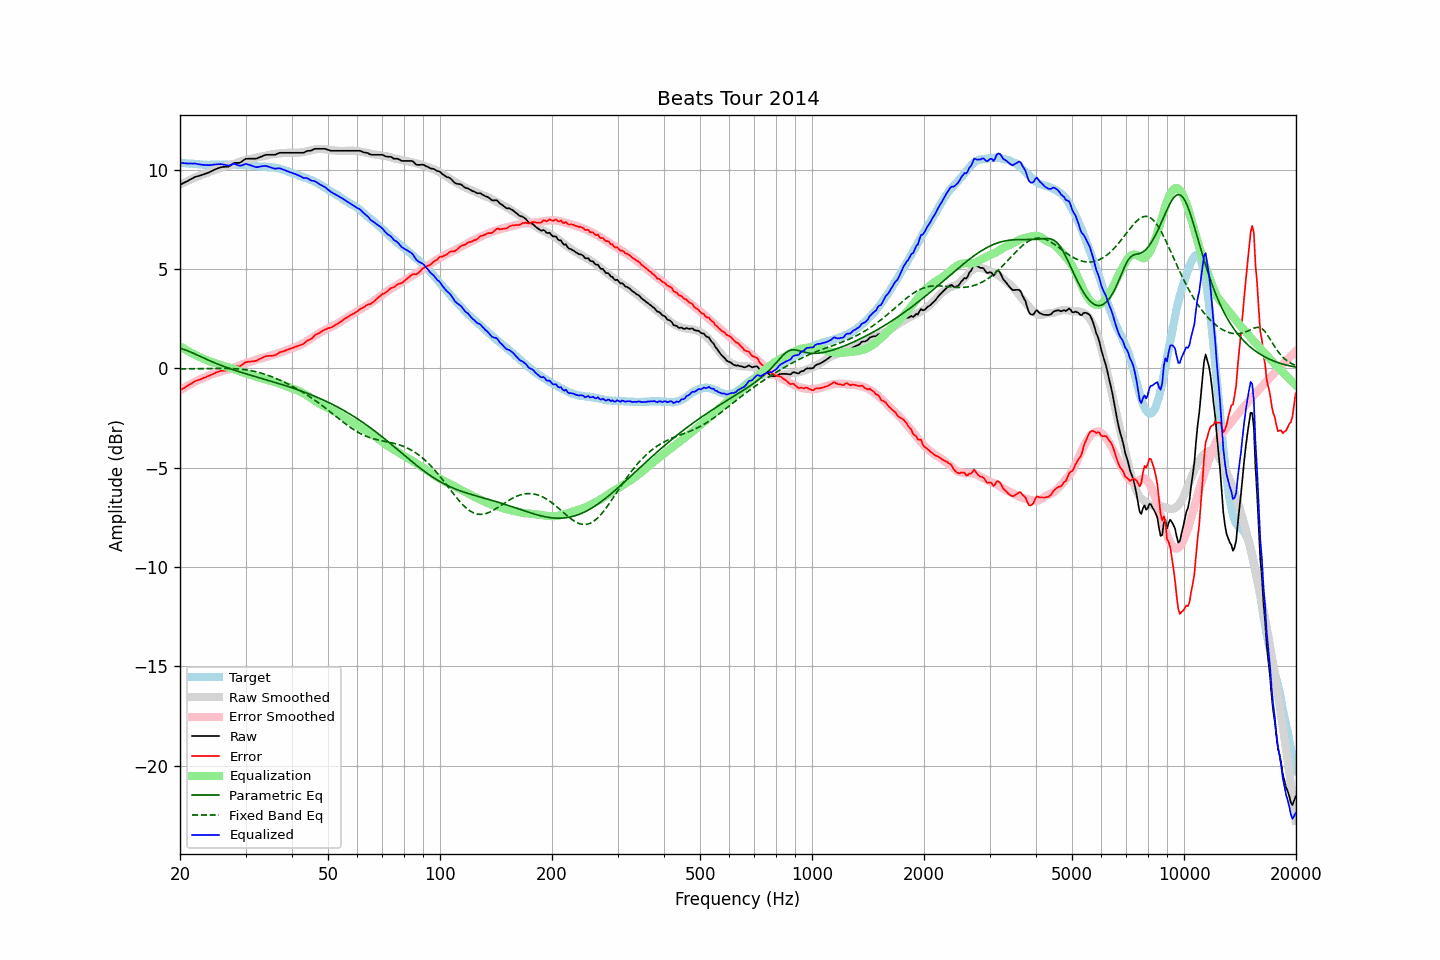

Values plotted in this chart, from the file beside it:
frequency, raw, error, smoothed, error_smoothed, equalization, parametric_eq, fixed_band_eq, equalized_raw, equalized_smoothed, target
20.00, 9.24, -1.12, 9.24, -1.11, 1.11, 1.01, -0.03, 10.35, 10.36, 10.35
20.20, 9.28, -1.06, 9.28, -1.06, 1.06, 0.98, -0.03, 10.34, 10.34, 10.34
20.40, 9.32, -1.01, 9.32, -1.01, 1.01, 0.96, -0.03, 10.33, 10.33, 10.33
20.61, 9.36, -0.97, 9.36, -0.96, 0.96, 0.93, -0.03, 10.32, 10.33, 10.33
20.81, 9.40, -0.91, 9.40, -0.91, 0.91, 0.90, -0.03, 10.31, 10.32, 10.31
21.02, 9.44, -0.87, 9.44, -0.87, 0.87, 0.87, -0.03, 10.30, 10.31, 10.31
21.23, 9.49, -0.81, 9.48, -0.82, 0.82, 0.84, -0.03, 10.31, 10.30, 10.30
21.44, 9.53, -0.78, 9.52, -0.78, 0.78, 0.80, -0.03, 10.30, 10.29, 10.31
21.66, 9.57, -0.73, 9.55, -0.73, 0.73, 0.77, -0.03, 10.30, 10.29, 10.30
21.87, 9.62, -0.67, 9.59, -0.69, 0.69, 0.73, -0.03, 10.31, 10.28, 10.28
22.09, 9.65, -0.63, 9.62, -0.65, 0.65, 0.69, -0.02, 10.30, 10.27, 10.27
22.31, 9.67, -0.61, 9.66, -0.61, 0.61, 0.66, -0.02, 10.28, 10.27, 10.27
22.54, 9.69, -0.57, 9.69, -0.57, 0.57, 0.62, -0.02, 10.26, 10.26, 10.26
22.76, 9.72, -0.54, 9.72, -0.54, 0.54, 0.58, -0.02, 10.26, 10.26, 10.26
22.99, 9.74, -0.51, 9.75, -0.50, 0.50, 0.55, -0.02, 10.24, 10.25, 10.25
23.22, 9.77, -0.47, 9.78, -0.47, 0.47, 0.51, -0.02, 10.24, 10.25, 10.24
23.45, 9.80, -0.45, 9.81, -0.43, 0.43, 0.47, -0.02, 10.23, 10.25, 10.25
23.69, 9.83, -0.41, 9.84, -0.40, 0.40, 0.43, -0.02, 10.23, 10.24, 10.24
23.92, 9.86, -0.38, 9.88, -0.36, 0.36, 0.40, -0.01, 10.22, 10.24, 10.23
24.16, 9.90, -0.35, 9.91, -0.33, 0.33, 0.36, -0.01, 10.23, 10.24, 10.24
24.40, 9.94, -0.31, 9.94, -0.30, 0.30, 0.33, -0.01, 10.24, 10.24, 10.25
24.65, 9.98, -0.27, 9.97, -0.27, 0.27, 0.29, -0.01, 10.25, 10.24, 10.25
24.89, 10.02, -0.23, 10.00, -0.25, 0.25, 0.26, -0.01, 10.26, 10.24, 10.25
25.14, 10.05, -0.20, 10.02, -0.22, 0.22, 0.23, -0.01, 10.27, 10.25, 10.25
25.39, 10.08, -0.17, 10.05, -0.20, 0.20, 0.19, -0.01, 10.27, 10.25, 10.24
25.65, 10.11, -0.14, 10.08, -0.17, 0.17, 0.16, -0.01, 10.28, 10.25, 10.24
25.91, 10.13, -0.12, 10.11, -0.14, 0.14, 0.13, -0.01, 10.27, 10.25, 10.25
26.16, 10.14, -0.12, 10.13, -0.12, 0.12, 0.10, -0.01, 10.25, 10.25, 10.26
26.43, 10.14, -0.12, 10.16, -0.10, 0.10, 0.07, -0.01, 10.23, 10.25, 10.26
26.69, 10.15, -0.11, 10.18, -0.08, 0.08, 0.04, -0.01, 10.22, 10.25, 10.25
26.96, 10.15, -0.10, 10.19, -0.06, 0.06, 0.01, -0.01, 10.20, 10.25, 10.25
27.23, 10.19, -0.06, 10.22, -0.03, 0.03, -0.02, -0.01, 10.22, 10.25, 10.25
27.50, 10.25, -0.00, 10.24, -0.01, 0.01, -0.04, -0.02, 10.26, 10.25, 10.25
27.77, 10.30, 0.04, 10.27, 0.02, -0.02, -0.07, -0.02, 10.28, 10.25, 10.25
28.05, 10.34, 0.09, 10.30, 0.05, -0.05, -0.10, -0.02, 10.29, 10.25, 10.25
28.33, 10.34, 0.10, 10.33, 0.08, -0.08, -0.13, -0.03, 10.26, 10.25, 10.24
28.62, 10.34, 0.10, 10.36, 0.11, -0.11, -0.15, -0.03, 10.22, 10.25, 10.24
28.90, 10.34, 0.09, 10.39, 0.15, -0.15, -0.18, -0.04, 10.19, 10.24, 10.24
29.19, 10.38, 0.14, 10.42, 0.18, -0.18, -0.20, -0.05, 10.20, 10.24, 10.24
29.48, 10.44, 0.20, 10.44, 0.21, -0.21, -0.23, -0.06, 10.23, 10.24, 10.24
29.78, 10.50, 0.26, 10.46, 0.23, -0.23, -0.25, -0.07, 10.26, 10.23, 10.23
30.08, 10.55, 0.31, 10.48, 0.26, -0.26, -0.28, -0.08, 10.29, 10.23, 10.24
30.38, 10.55, 0.32, 10.50, 0.28, -0.28, -0.30, -0.09, 10.27, 10.22, 10.23
30.68, 10.55, 0.33, 10.52, 0.30, -0.30, -0.33, -0.10, 10.24, 10.21, 10.21
30.99, 10.55, 0.34, 10.54, 0.33, -0.33, -0.35, -0.12, 10.22, 10.20, 10.21
31.30, 10.55, 0.35, 10.56, 0.36, -0.36, -0.37, -0.13, 10.19, 10.20, 10.19
31.61, 10.55, 0.36, 10.58, 0.39, -0.39, -0.40, -0.15, 10.16, 10.19, 10.19
31.93, 10.55, 0.37, 10.60, 0.42, -0.42, -0.42, -0.17, 10.13, 10.18, 10.18
32.24, 10.57, 0.40, 10.62, 0.45, -0.45, -0.45, -0.19, 10.12, 10.17, 10.17
32.57, 10.61, 0.45, 10.63, 0.47, -0.47, -0.47, -0.21, 10.14, 10.17, 10.16
32.89, 10.64, 0.49, 10.64, 0.48, -0.48, -0.49, -0.23, 10.15, 10.16, 10.15
33.22, 10.67, 0.52, 10.66, 0.50, -0.50, -0.52, -0.25, 10.16, 10.15, 10.15
33.55, 10.71, 0.57, 10.67, 0.52, -0.52, -0.54, -0.28, 10.18, 10.15, 10.14
33.89, 10.74, 0.59, 10.69, 0.55, -0.55, -0.56, -0.31, 10.19, 10.14, 10.15
34.23, 10.75, 0.62, 10.71, 0.58, -0.58, -0.59, -0.33, 10.17, 10.13, 10.13
34.57, 10.75, 0.62, 10.73, 0.60, -0.60, -0.61, -0.36, 10.14, 10.13, 10.12
34.92, 10.75, 0.63, 10.75, 0.63, -0.63, -0.64, -0.39, 10.12, 10.12, 10.12
35.27, 10.75, 0.63, 10.77, 0.65, -0.65, -0.66, -0.42, 10.09, 10.11, 10.12
35.62, 10.75, 0.64, 10.78, 0.68, -0.68, -0.68, -0.45, 10.07, 10.10, 10.10
35.97, 10.75, 0.65, 10.79, 0.70, -0.70, -0.71, -0.49, 10.04, 10.09, 10.10
... 635 more rows
